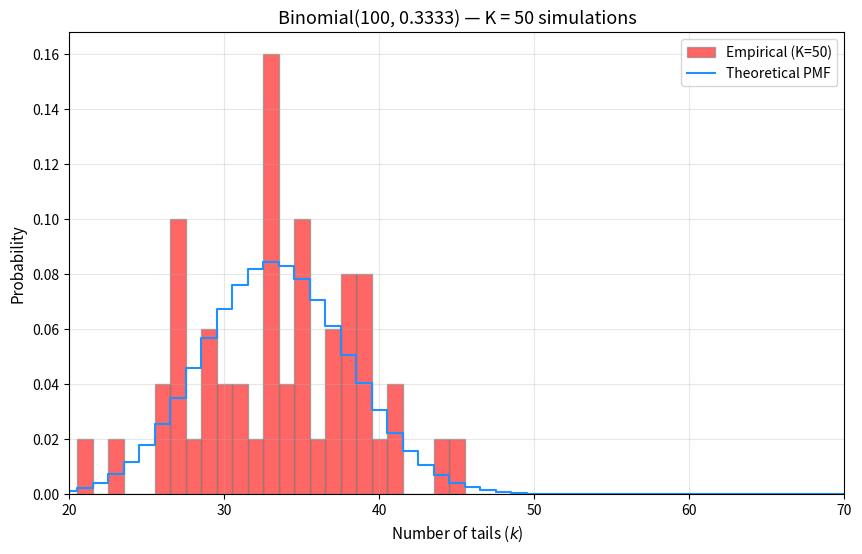
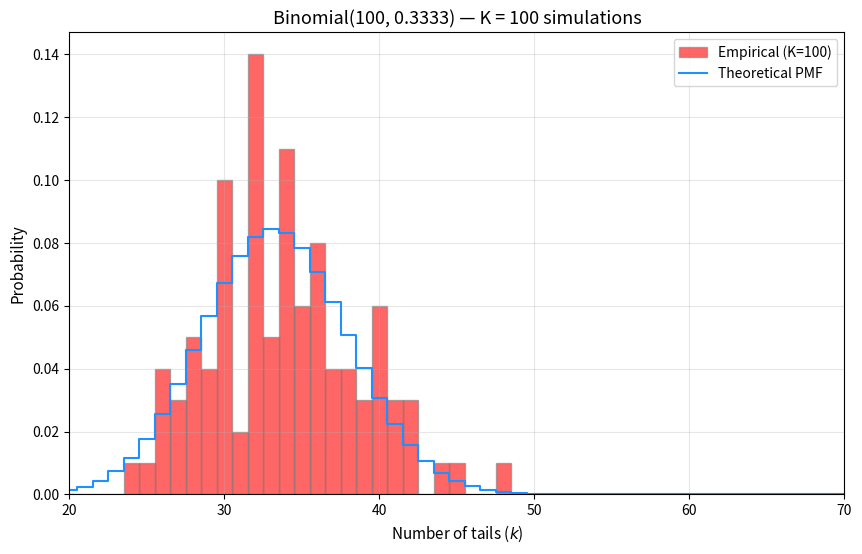
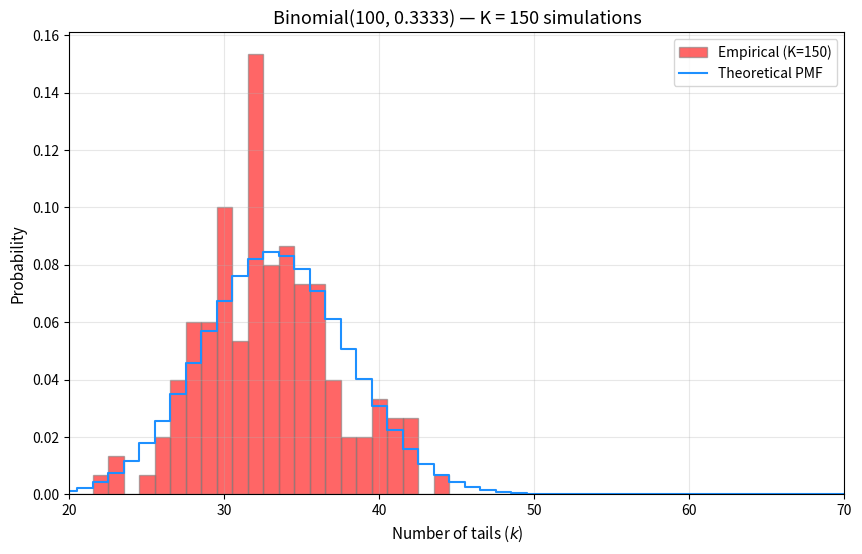
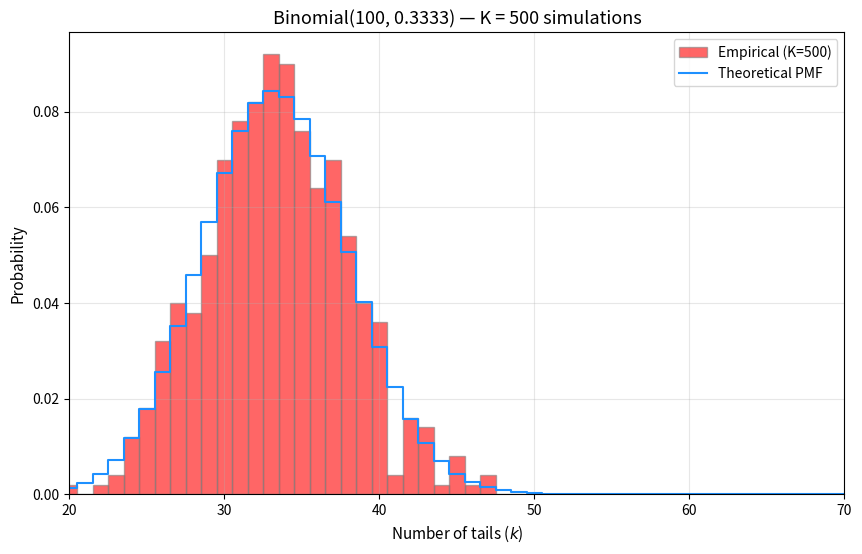
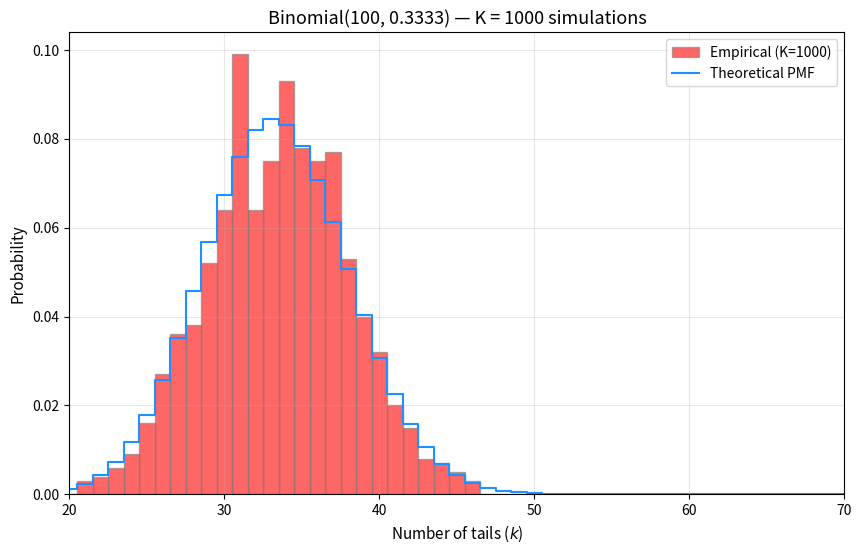
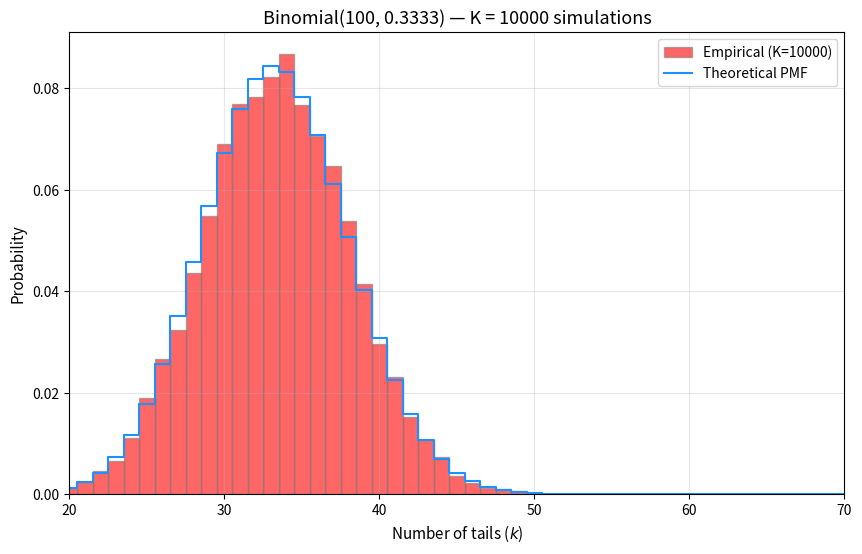

Reproduce these figures in Python, in order.
#!/usr/bin/env python3
"""
gliv_cant.py
============
Compares the theoretical binomial PMF with empirical histograms
from K repeated simulations of a Binomial(n=100, p=1/3) random variable.

Six individual figures are produced (one per K value).  As K grows, the
empirical histogram converges toward the theoretical PMF.

Parameters
----------
n  : number of Bernoulli trials per simulation  (100)
p  : success probability ("tails") per trial     (1/3)
K  : number of independent simulation runs       (50 … 10000)
"""

import numpy as np
import matplotlib.pyplot as plt
from scipy import stats

# ---------------------------------------------------------------------------
# 0.  Configuration
# ---------------------------------------------------------------------------
np.random.seed(42)

N           = 100          # trials per simulation
P           = 1 / 3        # success probability
K_VALUES    = [50, 100, 150, 500, 1000, 10000]  # simulation counts

# ---------------------------------------------------------------------------
# 1.  Theoretical binomial PMF
# ---------------------------------------------------------------------------
k_vals = np.arange(0, N + 1)                       # possible outcomes 0..100
pmf_vals = stats.binom.pmf(k_vals, N, P)           # exact probabilities

# Integer-aligned bin edges: each bar centres on one integer outcome
bin_edges = np.arange(-0.5, N + 1.5)

# ---------------------------------------------------------------------------
# 2.  Generate individual figures
# ---------------------------------------------------------------------------
for K in K_VALUES:
    fig, ax = plt.subplots(figsize=(10, 6))

    # --- empirical samples ---
    samples = stats.binom.rvs(N, P, size=K)

    # Weights turn the histogram into probability estimates (count / K)
    weights = np.ones(K) / K

    ax.hist(samples, bins=bin_edges, weights=weights,
            alpha=0.6, color="red", edgecolor="grey",
            label=f"Empirical (K={K})")

    # --- theoretical PMF overlay ---
    ax.step(k_vals, pmf_vals, where="mid", color="dodgerblue",
            linewidth=1.5, label="Theoretical PMF")

    ax.set_title(f"Binomial({N}, {P:.4f}) — K = {K} simulations", fontsize=13)
    ax.set_xlabel("Number of tails ($k$)", fontsize=11)
    ax.set_ylabel("Probability", fontsize=11)
    ax.set_xlim(20, 70)
    ax.legend(fontsize=10)
    ax.grid(True, alpha=0.3)

    out = f"gliv_cant_K{K}.png"
    fig.savefig(out, dpi=150, bbox_inches="tight")
    print(f"  → saved {out}")
    plt.close(fig)
